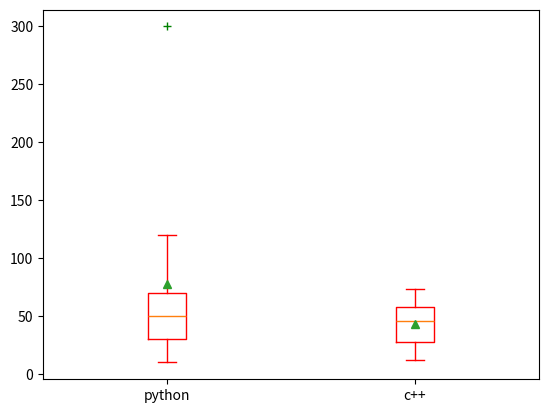

Generate this figure with matplotlib:
## Box or whisker Plot ## 

# import matplotlib.pyplot as plt
# x=[10,20,30,40,50,60,70,120,300]
# plt.boxplot(x,labels=["python"],showmeans=True,sym="g+",boxprops=dict(color="r"),capprops=dict(color="r"),whiskerprops=dict(color="r"),
#             flierprops=dict(markeredgecolor="y")) # notch=True,widths=10,patch_artist=True,whis=2
# plt.show()

import matplotlib.pyplot as plt

x=[10,20,30,40,50,60,70,120,300]
x1=[12,22,33,46,51,64,73]
y=[x,x1]

plt.boxplot(y,labels=["python","c++"],showmeans=True,sym="g+",boxprops=dict(color="r"),capprops=dict(color="r"),whiskerprops=dict(color="r"),
            flierprops=dict(markeredgecolor="y")) # notch=True,widths=10,patch_artist=True,whis=2
plt.show()


